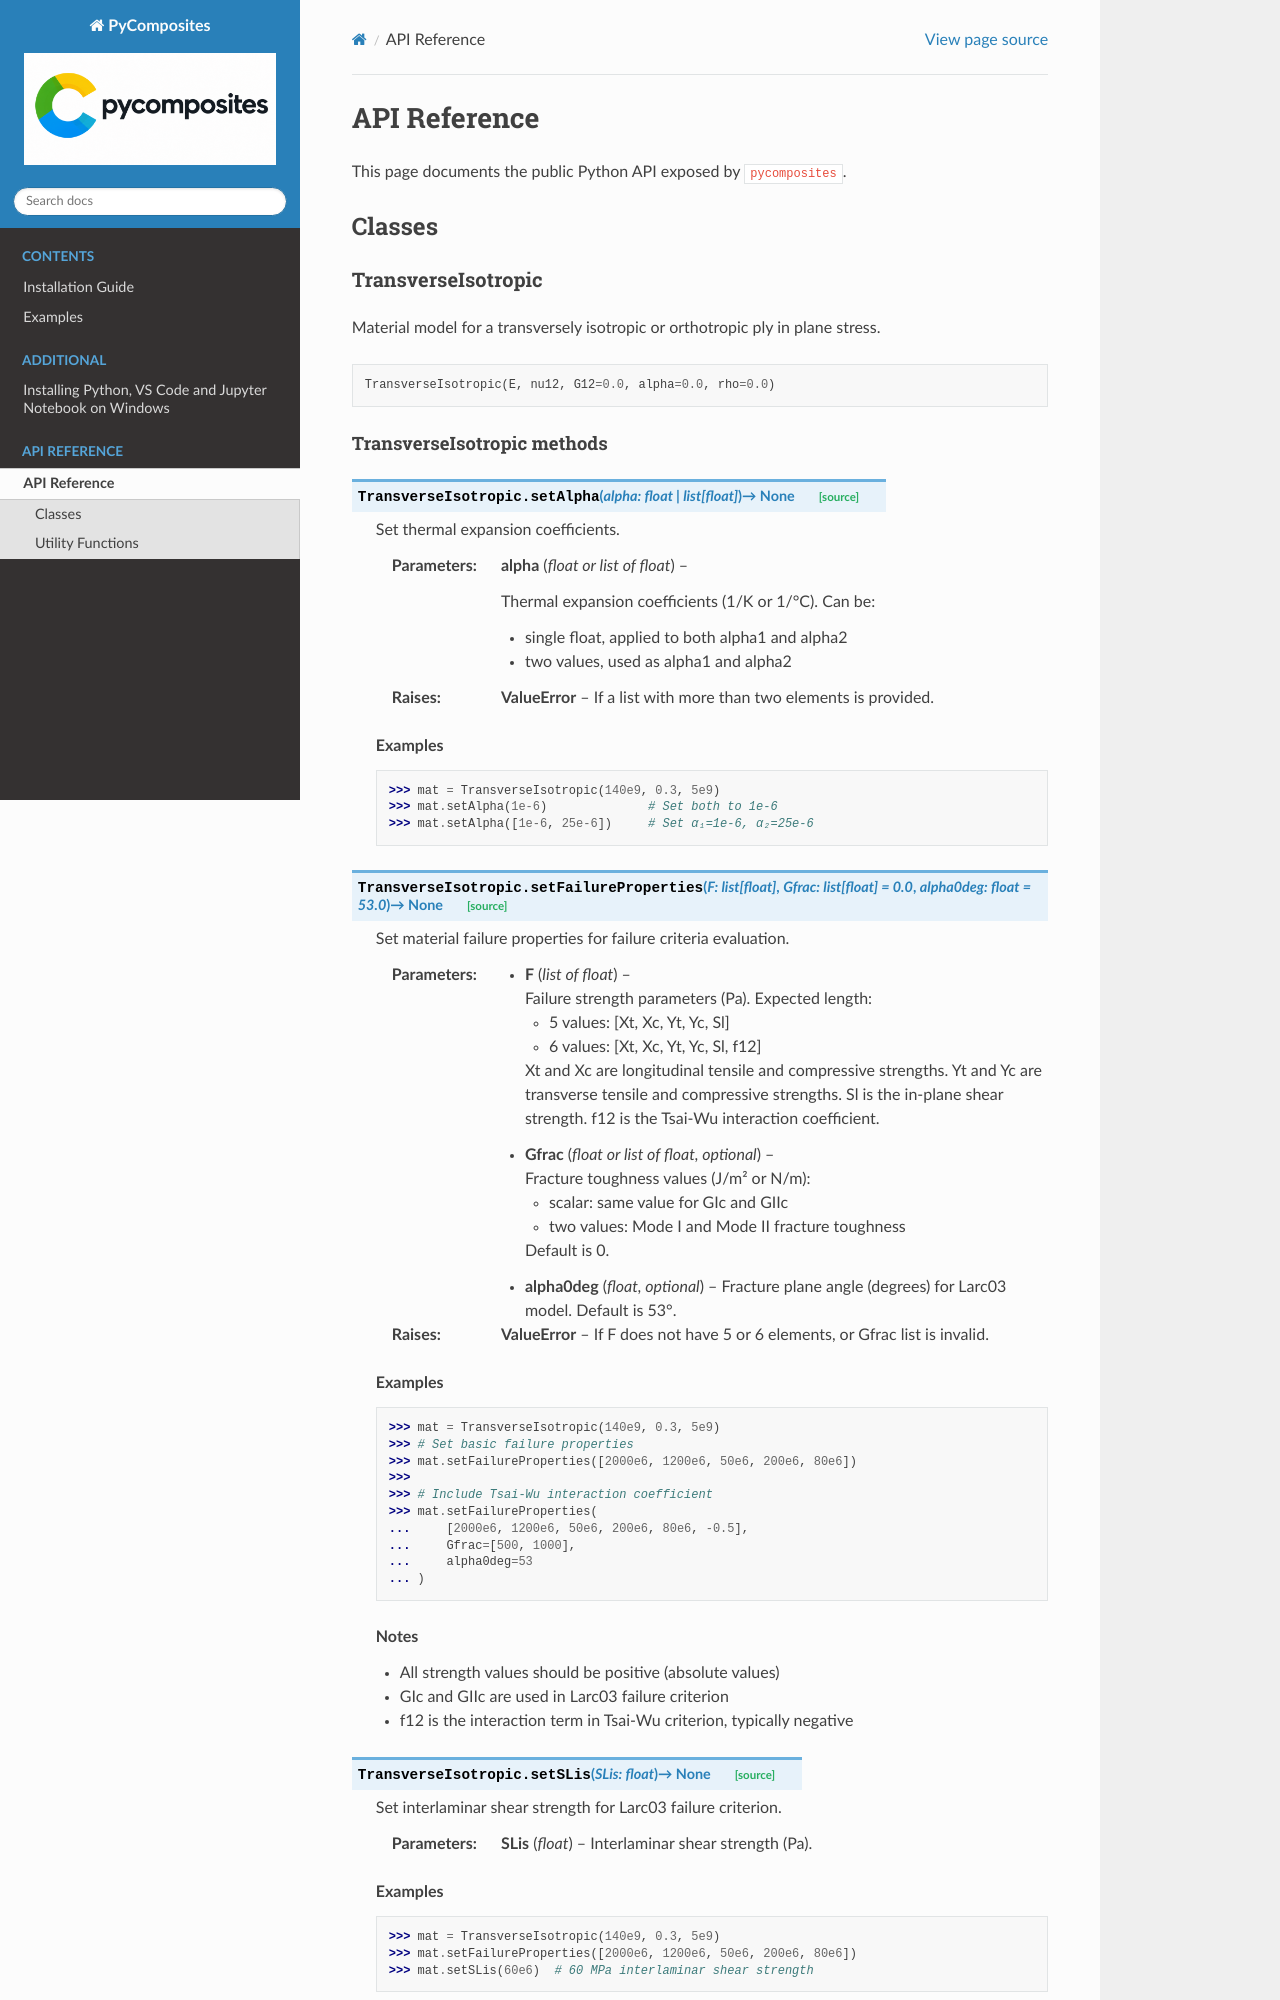

repository: jjcremmers/pycomposites · page: composite.html · generator: sphinx

# API Reference

This page documents the public Python API exposed by `pycomposites`.

## Classes

### TransverseIsotropic

Material model for a transversely isotropic or orthotropic ply in plane stress.

```python
TransverseIsotropic(E, nu12, G12=0.0, alpha=0.0, rho=0.0)
```
